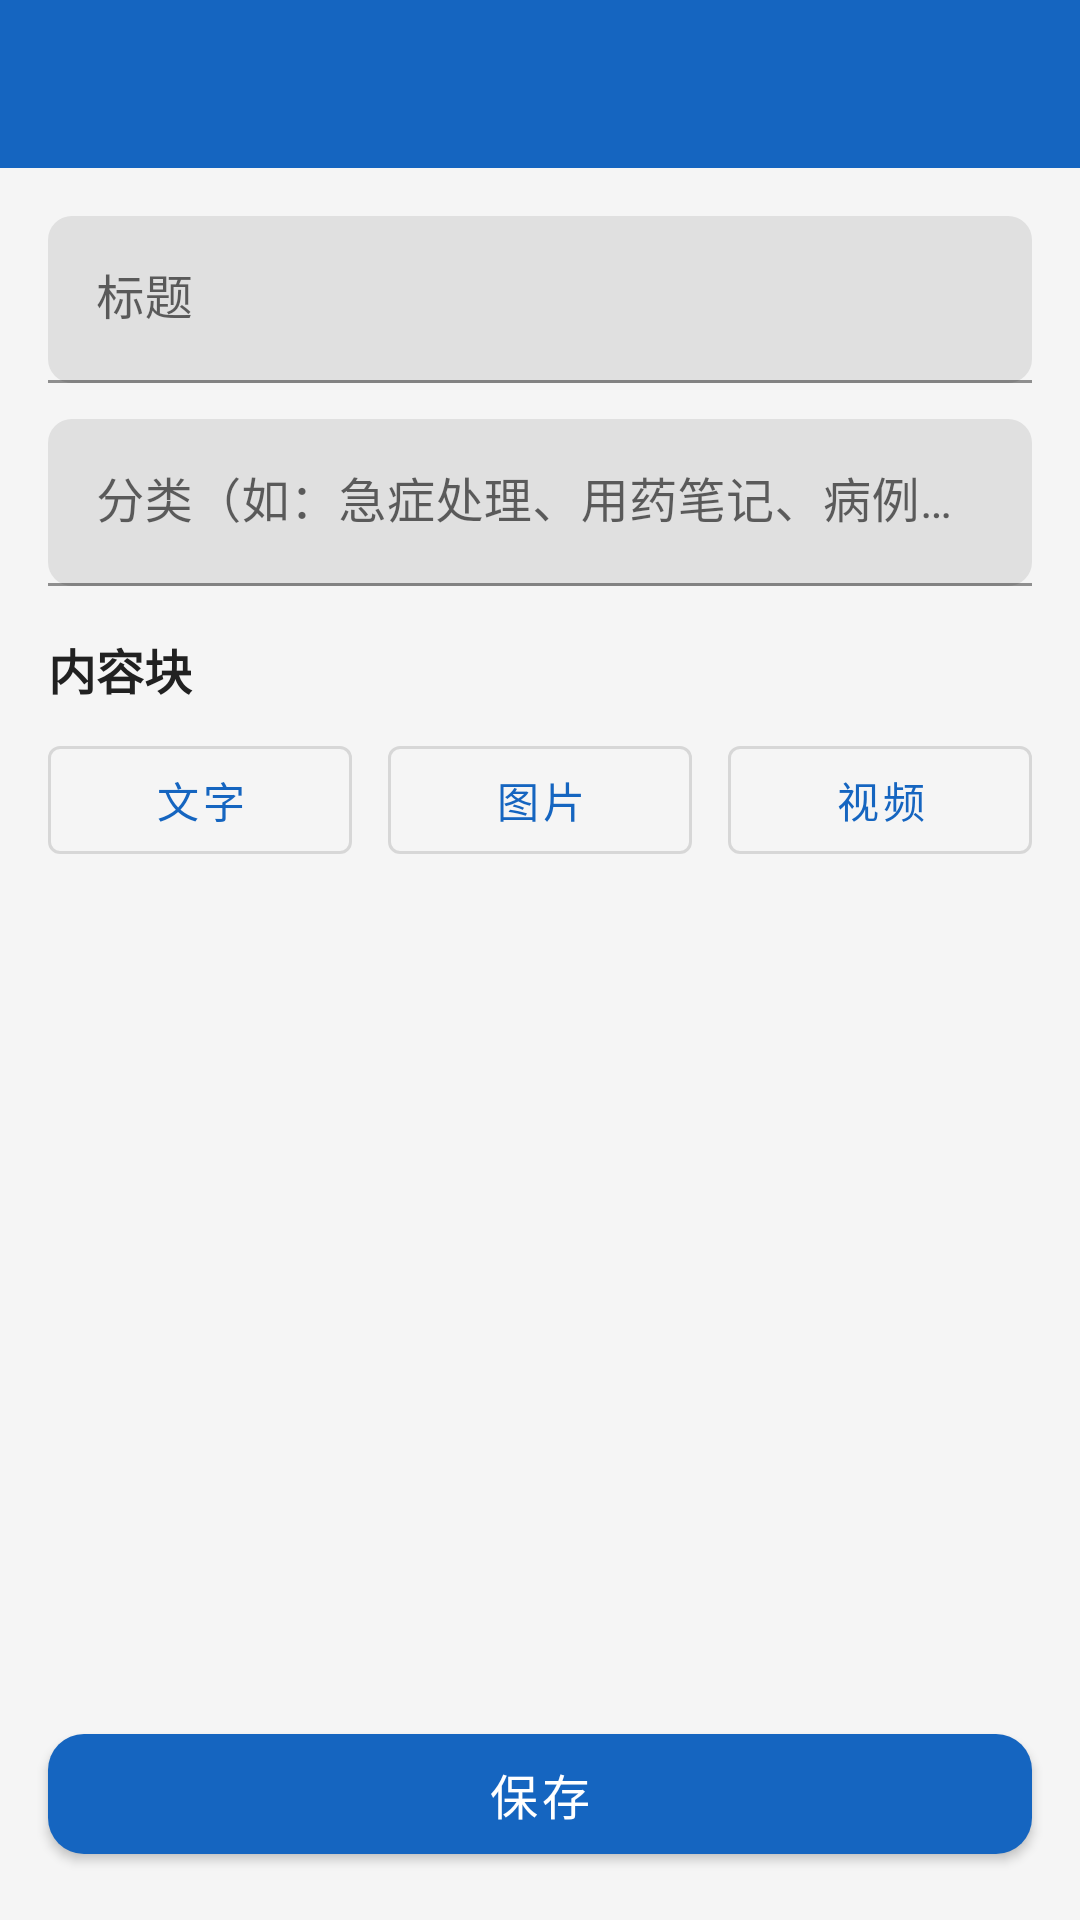

Android layout source for this screen:
<!-- AndroidManifest.xml: application theme Theme.OncologyHandbook -->
<!-- res/layout/activity_add_content.xml -->
<?xml version="1.0" encoding="utf-8"?>
<LinearLayout xmlns:android="http://schemas.android.com/apk/res/android"
    xmlns:app="http://schemas.android.com/apk/res-auto"
    android:layout_width="match_parent"
    android:layout_height="match_parent"
    android:background="@color/bg_gray"
    android:orientation="vertical">

    <com.google.android.material.appbar.MaterialToolbar
        android:id="@+id/toolbar"
        android:layout_width="match_parent"
        android:layout_height="?attr/actionBarSize"
        android:background="@color/primary"
        android:theme="@style/ThemeOverlay.MaterialComponents.Dark.ActionBar" />

    <ScrollView
        android:layout_width="match_parent"
        android:layout_height="wrap_content">

        <LinearLayout
            android:layout_width="match_parent"
            android:layout_height="wrap_content"
            android:orientation="vertical"
            android:padding="16dp">

            <com.google.android.material.textfield.TextInputLayout
                android:layout_width="match_parent"
                android:layout_height="wrap_content"
                android:hint="标题"
                app:boxCornerRadiusBottomEnd="8dp"
                app:boxCornerRadiusBottomStart="8dp"
                app:boxCornerRadiusTopEnd="8dp"
                app:boxCornerRadiusTopStart="8dp">

                <com.google.android.material.textfield.TextInputEditText
                    android:id="@+id/et_title"
                    android:layout_width="match_parent"
                    android:layout_height="wrap_content"
                    android:inputType="text"
                    android:maxLines="2" />
            </com.google.android.material.textfield.TextInputLayout>

            <com.google.android.material.textfield.TextInputLayout
                android:layout_width="match_parent"
                android:layout_height="wrap_content"
                android:layout_marginTop="12dp"
                android:hint="分类（如：急症处理、用药笔记、病例总结）"
                app:boxCornerRadiusBottomEnd="8dp"
                app:boxCornerRadiusBottomStart="8dp"
                app:boxCornerRadiusTopEnd="8dp"
                app:boxCornerRadiusTopStart="8dp">

                <com.google.android.material.textfield.TextInputEditText
                    android:id="@+id/et_category"
                    android:layout_width="match_parent"
                    android:layout_height="wrap_content"
                    android:inputType="text"
                    android:maxLines="1" />
            </com.google.android.material.textfield.TextInputLayout>

            
            <TextView
                android:layout_width="match_parent"
                android:layout_height="wrap_content"
                android:layout_marginTop="16dp"
                android:text="内容块"
                android:textColor="@color/text_primary"
                android:textSize="16sp"
                android:textStyle="bold" />

            <LinearLayout
                android:layout_width="match_parent"
                android:layout_height="wrap_content"
                android:layout_marginTop="8dp"
                android:orientation="horizontal">

                <com.google.android.material.button.MaterialButton
                    android:id="@+id/btn_add_text"
                    style="@style/Widget.MaterialComponents.Button.OutlinedButton"
                    android:layout_width="0dp"
                    android:layout_height="wrap_content"
                    android:layout_weight="1"
                    android:layout_marginEnd="6dp"
                    android:text="文字"
                    android:textAllCaps="false" />

                <com.google.android.material.button.MaterialButton
                    android:id="@+id/btn_add_image"
                    style="@style/Widget.MaterialComponents.Button.OutlinedButton"
                    android:layout_width="0dp"
                    android:layout_height="wrap_content"
                    android:layout_weight="1"
                    android:layout_marginHorizontal="6dp"
                    android:text="图片"
                    android:textAllCaps="false" />

                <com.google.android.material.button.MaterialButton
                    android:id="@+id/btn_add_video"
                    style="@style/Widget.MaterialComponents.Button.OutlinedButton"
                    android:layout_width="0dp"
                    android:layout_height="wrap_content"
                    android:layout_weight="1"
                    android:layout_marginStart="6dp"
                    android:text="视频"
                    android:textAllCaps="false" />
            </LinearLayout>

        </LinearLayout>
    </ScrollView>

    
    <androidx.recyclerview.widget.RecyclerView
        android:id="@+id/rv_blocks"
        android:layout_width="match_parent"
        android:layout_height="0dp"
        android:layout_weight="1"
        android:paddingHorizontal="16dp"
        android:clipToPadding="false" />

    
    <com.google.android.material.button.MaterialButton
        android:id="@+id/btn_save"
        android:layout_width="match_parent"
        android:layout_height="52dp"
        android:layout_margin="16dp"
        android:text="保存"
        android:textSize="16sp"
        app:backgroundTint="@color/primary"
        app:cornerRadius="12dp" />

</LinearLayout>
<!-- resources referenced by this layout -->
<resources>
  <color name="bg_gray">#F5F5F5</color>
  <color name="primary">#1565C0</color>
  <color name="text_primary">#212121</color>
  <style name="Theme.OncologyHandbook" parent="Theme.MaterialComponents.Light.NoActionBar">
          <item name="colorPrimary">@color/primary</item>
          <item name="colorPrimaryVariant">@color/primary_dark</item>
          <item name="colorOnPrimary">@color/white</item>
          <item name="colorSecondary">@color/accent</item>
          <item name="colorSecondaryVariant">@color/accent</item>
          <item name="colorOnSecondary">@color/white</item>
          <item name="android:statusBarColor">@color/primary_dark</item>
          <item name="android:windowBackground">@color/bg_gray</item>
      </style>
  <color name="primary_dark">#0D47A1</color>
  <color name="white">#FFFFFF</color>
  <color name="accent">#FF6F00</color>
</resources>
